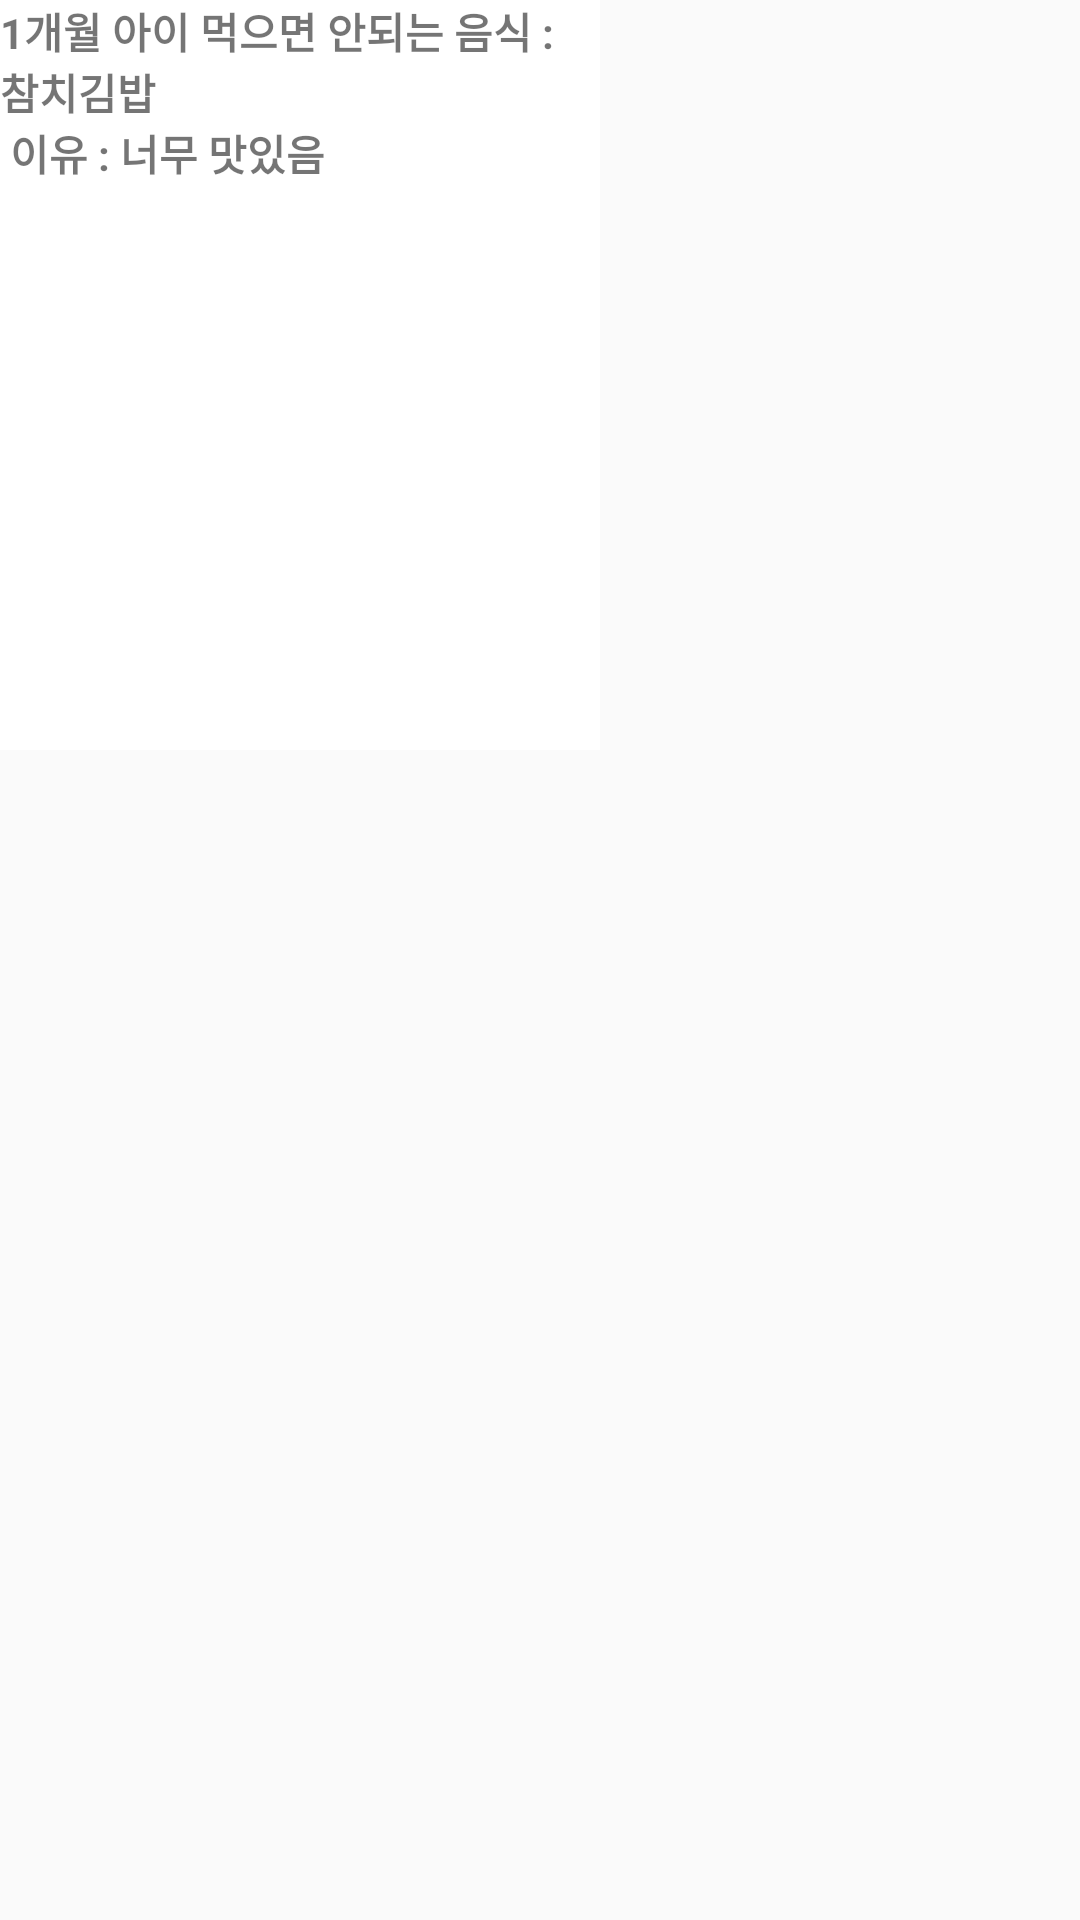

Android layout source for this screen:
<!-- AndroidManifest.xml: application theme AppTheme -->
<!-- res/layout/activity_popup.xml -->
<?xml version="1.0" encoding="utf-8"?>
<android.support.constraint.ConstraintLayout
    xmlns:android="http://schemas.android.com/apk/res/android" android:layout_width="match_parent"
    android:layout_height="match_parent">
    <LinearLayout
        android:layout_width="200dp"
        android:layout_height="250dp"
        android:background="#ffffff"
        android:orientation="vertical"
        android:gravity="top">
        <TextView
            android:layout_width="wrap_content"
            android:layout_height="wrap_content"
            android:text="@string/warning1month"
            android:textStyle="bold"/>

    </LinearLayout>

</android.support.constraint.ConstraintLayout>
<!-- resources referenced by this layout -->
<resources>
  <string name="warning1month">1개월 아이 먹으면 안되는 음식 : 참치김밥\n 이유 : 너무 맛있음</string>
  <style name="AppTheme" parent="Theme.AppCompat.Light.DarkActionBar">
          
          <item name="colorPrimary">@color/colorPrimary</item>
          <item name="colorPrimaryDark">@color/colorPrimaryDark</item>
          <item name="colorAccent">@color/colorAccent</item>
      </style>
  <!-- not gathered from this repository: default colours our renderer supplied (Android Studio template values) -->
  <color name="colorPrimary">#FF6200EE</color>
  <color name="colorPrimaryDark">#FF3700B3</color>
  <color name="colorAccent">#FF03DAC5</color>
</resources>
